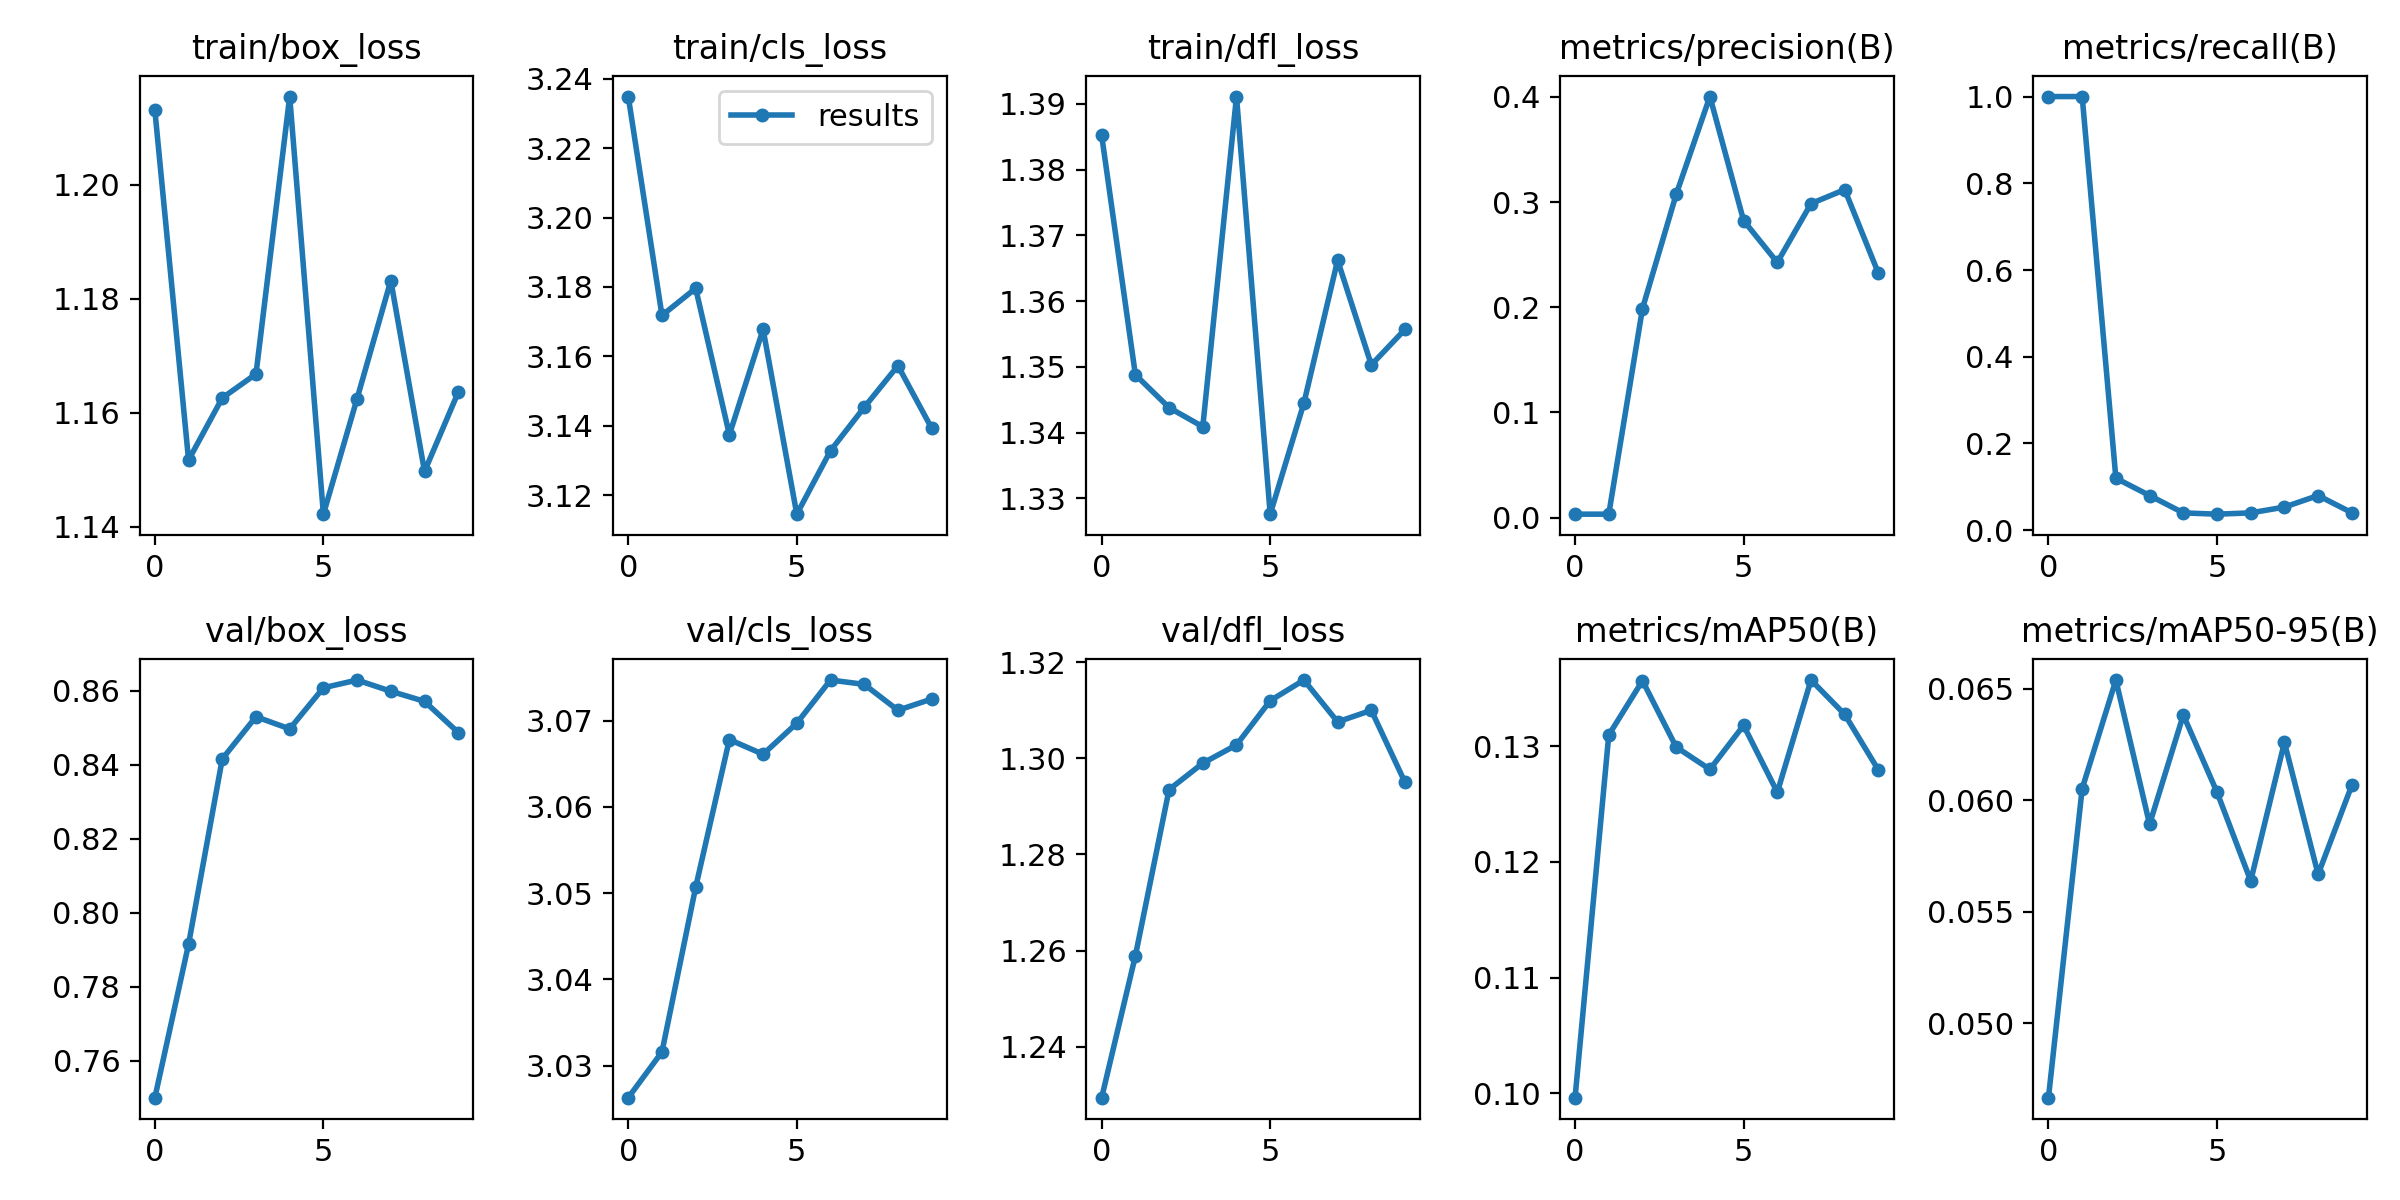

Source data for this figure (header and first rows):
epoch, train/box_loss, train/cls_loss, train/dfl_loss, metrics/precision(B), metrics/recall(B), metrics/mAP50(B), metrics/mAP50-95(B), val/box_loss, val/cls_loss, val/dfl_loss, lr/pg0, lr/pg1, lr/pg2
0, 1.213, 3.235, 1.385, 0.00333, 1, 0.09962, 0.04666, 0.75, 3.026, 1.229, 0.06728, 3.2716e-07, 3.2716e-07
1, 1.152, 3.172, 1.349, 0.00333, 1, 0.131, 0.06053, 0.7915, 3.032, 1.259, 0.03395, 5.9444e-07, 5.9444e-07
2, 1.163, 3.18, 1.344, 0.1988, 0.12, 0.1356, 0.0654, 0.8416, 3.051, 1.294, 0.0006181, 7.9506e-07, 7.9506e-07
3, 1.167, 3.137, 1.341, 0.3073, 0.08, 0.1299, 0.05893, 0.853, 3.068, 1.299, 7e-07, 7e-07, 7e-07
4, 1.216, 3.168, 1.391, 0.4003, 0.04, 0.128, 0.06383, 0.8497, 3.066, 1.303, 7e-07, 7e-07, 7e-07
5, 1.142, 3.115, 1.328, 0.2825, 0.037, 0.1318, 0.06037, 0.8608, 3.07, 1.312, 6e-07, 6e-07, 6e-07
6, 1.163, 3.133, 1.345, 0.2426, 0.04, 0.126, 0.05639, 0.8629, 3.075, 1.316, 5e-07, 5e-07, 5e-07
7, 1.183, 3.145, 1.366, 0.2986, 0.05333, 0.1357, 0.0626, 0.8599, 3.074, 1.308, 4e-07, 4e-07, 4e-07
8, 1.15, 3.157, 1.35, 0.3118, 0.08, 0.1327, 0.05668, 0.8571, 3.071, 1.31, 3e-07, 3e-07, 3e-07
9, 1.164, 3.139, 1.356, 0.2323, 0.04036, 0.1279, 0.06068, 0.8487, 3.072, 1.295, 2e-07, 2e-07, 2e-07
